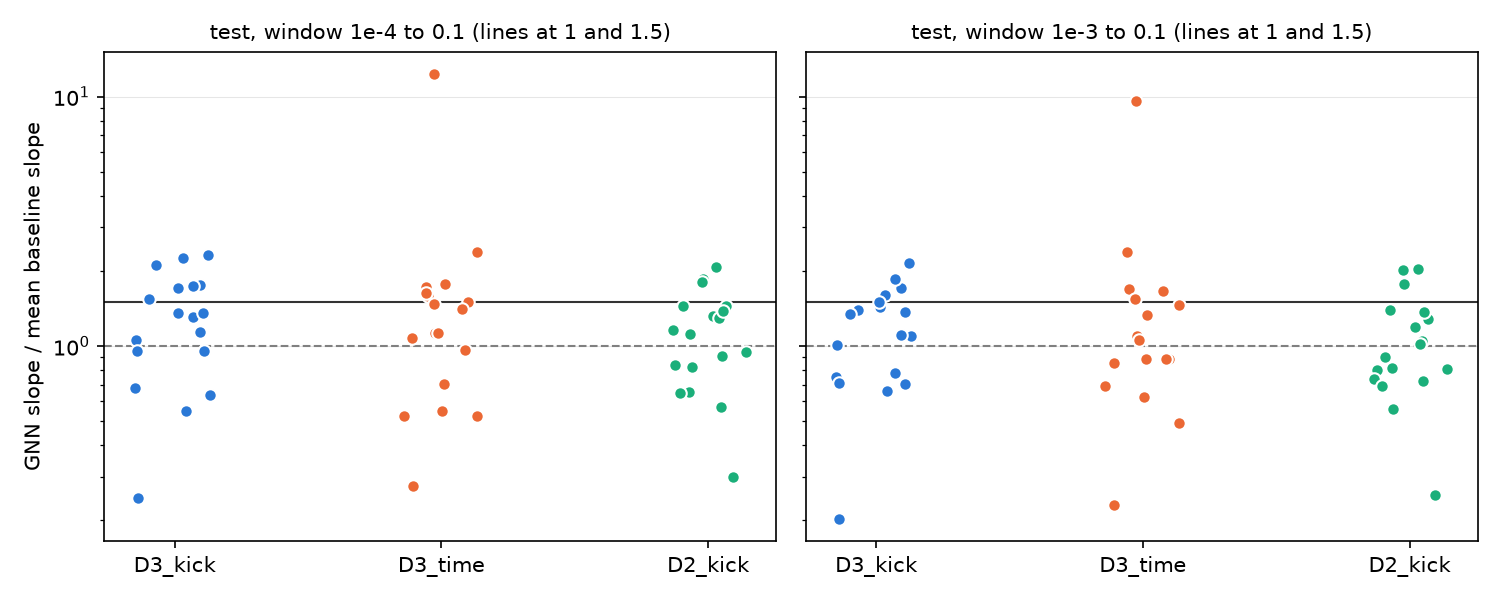

The file beside this chart, header and first rows:
model, window, file, gnn_slope, gnn_r2, gnn_points, baseline_mean, ratio, votes_model_error
design3_kick_200ep, main, cluster_01001.h5, 1.058, 0.8683, 436, 1.929, 0.5482, False
design3_kick_200ep, main, cluster_01011.h5, 3.673, 0.9347, 149, 1.733, 2.119, True
design3_kick_200ep, main, cluster_01023.h5, 1.634, 0.8723, 261, 6.631, 0.2464, False
design3_kick_200ep, main, cluster_01038.h5, 1.946, 0.9769, 208, 1.845, 1.055, False
design3_kick_200ep, main, cluster_01055.h5, 2.097, 0.9071, 213, 1.198, 1.751, True
design3_kick_200ep, main, cluster_01062.h5, 4.536, 0.9787, 146, 1.964, 2.309, True
design3_kick_200ep, main, cluster_01073.h5, 9.425, 0.9048, 78, 4.185, 2.252, True
design3_kick_200ep, main, cluster_01089.h5, 6.426, 0.633, 70, 4.918, 1.306, False
design3_kick_200ep, main, cluster_01102.h5, 6.184, 0.975, 109, 3.624, 1.706, True
design3_kick_200ep, main, cluster_01117.h5, 8.187, 0.9217, 75, 12.84, 0.6378, False
design3_kick_200ep, main, cluster_01121.h5, 3.225, 0.9757, 191, 2.823, 1.142, False
design3_kick_200ep, main, cluster_01132.h5, 3.223, 0.9728, 156, 4.735, 0.6806, False
design3_kick_200ep, main, cluster_01149.h5, 4.447, 0.9726, 128, 3.272, 1.359, False
design3_kick_200ep, main, cluster_01157.h5, 6.93, 0.8566, 87, 7.226, 0.9589, False
design3_kick_200ep, main, cluster_01169.h5, 7.47, 0.9542, 78, 4.301, 1.737, True
design3_kick_200ep, main, cluster_01177.h5, 2.944, 0.9478, 191, 1.904, 1.546, True
design3_kick_200ep, main, cluster_01188.h5, 2.532, 0.912, 178, 2.647, 0.9566, False
design3_kick_200ep, main, cluster_01192.h5, 3.506, 0.9626, 145, 2.579, 1.36, False
design3_kick_200ep, 1e-3, cluster_01001.h5, 1.005, 0.8308, 395, 1.517, 0.6623, False
design3_kick_200ep, 1e-3, cluster_01011.h5, 3.114, 0.9798, 130, 2.225, 1.4, False
design3_kick_200ep, 1e-3, cluster_01023.h5, 1.431, 0.9043, 244, 7.066, 0.2025, False
design3_kick_200ep, 1e-3, cluster_01038.h5, 1.887, 0.9922, 204, 1.865, 1.012, False
design3_kick_200ep, 1e-3, cluster_01055.h5, 1.833, 0.9046, 188, 1.07, 1.714, True
design3_kick_200ep, 1e-3, cluster_01062.h5, 4.238, 0.9711, 119, 1.971, 2.15, True
design3_kick_200ep, 1e-3, cluster_01073.h5, 7.43, 0.8239, 61, 4.65, 1.598, True
design3_kick_200ep, 1e-3, cluster_01089.h5, 3.926, 0.7675, 64, 5.031, 0.7804, False
design3_kick_200ep, 1e-3, cluster_01102.h5, 5.635, 0.9719, 90, 3.92, 1.437, False
design3_kick_200ep, 1e-3, cluster_01117.h5, 10.48, 0.9065, 49, 9.534, 1.099, False
design3_kick_200ep, 1e-3, cluster_01121.h5, 3.149, 0.9641, 154, 2.855, 1.103, False
design3_kick_200ep, 1e-3, cluster_01132.h5, 2.999, 0.9743, 128, 3.986, 0.7524, False
design3_kick_200ep, 1e-3, cluster_01149.h5, 4.109, 0.9889, 115, 3.01, 1.365, False
design3_kick_200ep, 1e-3, cluster_01157.h5, 5.209, 0.8199, 73, 7.293, 0.7141, False
design3_kick_200ep, 1e-3, cluster_01169.h5, 6.428, 0.9644, 65, 3.469, 1.853, True
design3_kick_200ep, 1e-3, cluster_01177.h5, 2.73, 0.9626, 178, 2.026, 1.348, False
design3_kick_200ep, 1e-3, cluster_01188.h5, 2.228, 0.9412, 163, 3.148, 0.7079, False
design3_kick_200ep, 1e-3, cluster_01192.h5, 3.279, 0.9782, 134, 2.19, 1.498, False
design3_time_200ep, main, cluster_01001.h5, 1.063, 0.8423, 350, 1.929, 0.5509, False
design3_time_200ep, main, cluster_01011.h5, 4.132, 0.9071, 134, 1.733, 2.384, True
design3_time_200ep, main, cluster_01023.h5, 1.83, 0.9025, 231, 6.631, 0.276, False
design3_time_200ep, main, cluster_01038.h5, 0.9701, 0.7049, 204, 1.845, 0.5258, False
design3_time_200ep, main, cluster_01055.h5, 2.069, 0.8822, 205, 1.198, 1.728, True
design3_time_200ep, main, cluster_01062.h5, 2.22, 0.943, 230, 1.964, 1.13, False
design3_time_200ep, main, cluster_01073.h5, 6.298, 0.8529, 105, 4.185, 1.505, True
design3_time_200ep, main, cluster_01089.h5, 60.7, 0.9408, 14, 4.918, 12.34, True
design3_time_200ep, main, cluster_01102.h5, 6.457, 0.9197, 110, 3.624, 1.781, True
design3_time_200ep, main, cluster_01117.h5, 6.708, 0.9543, 61, 12.84, 0.5226, False
design3_time_200ep, main, cluster_01121.h5, 3.964, 0.9391, 139, 2.823, 1.404, False
design3_time_200ep, main, cluster_01132.h5, 3.331, 0.92, 160, 4.735, 0.7035, False
design3_time_200ep, main, cluster_01149.h5, 5.19, 0.9815, 108, 3.272, 1.586, True
design3_time_200ep, main, cluster_01157.h5, 6.949, 0.9124, 51, 7.226, 0.9616, False
design3_time_200ep, main, cluster_01169.h5, 6.989, 0.9551, 79, 4.301, 1.625, True
design3_time_200ep, main, cluster_01177.h5, 2.157, 0.9744, 229, 1.904, 1.133, False
design3_time_200ep, main, cluster_01188.h5, 2.858, 0.9585, 200, 2.647, 1.08, False
design3_time_200ep, main, cluster_01192.h5, 3.786, 0.9397, 143, 2.579, 1.468, False
design3_time_200ep, 1e-3, cluster_01001.h5, 0.9466, 0.8436, 328, 1.517, 0.6239, False
design3_time_200ep, 1e-3, cluster_01011.h5, 3.253, 0.9872, 117, 2.225, 1.462, False
design3_time_200ep, 1e-3, cluster_01023.h5, 1.628, 0.921, 211, 7.066, 0.2305, False
design3_time_200ep, 1e-3, cluster_01038.h5, 0.9137, 0.8209, 203, 1.865, 0.4898, False
design3_time_200ep, 1e-3, cluster_01055.h5, 1.827, 0.957, 196, 1.07, 1.708, True
design3_time_200ep, 1e-3, cluster_01062.h5, 2.164, 0.9407, 220, 1.971, 1.098, False
... 48 more rows
